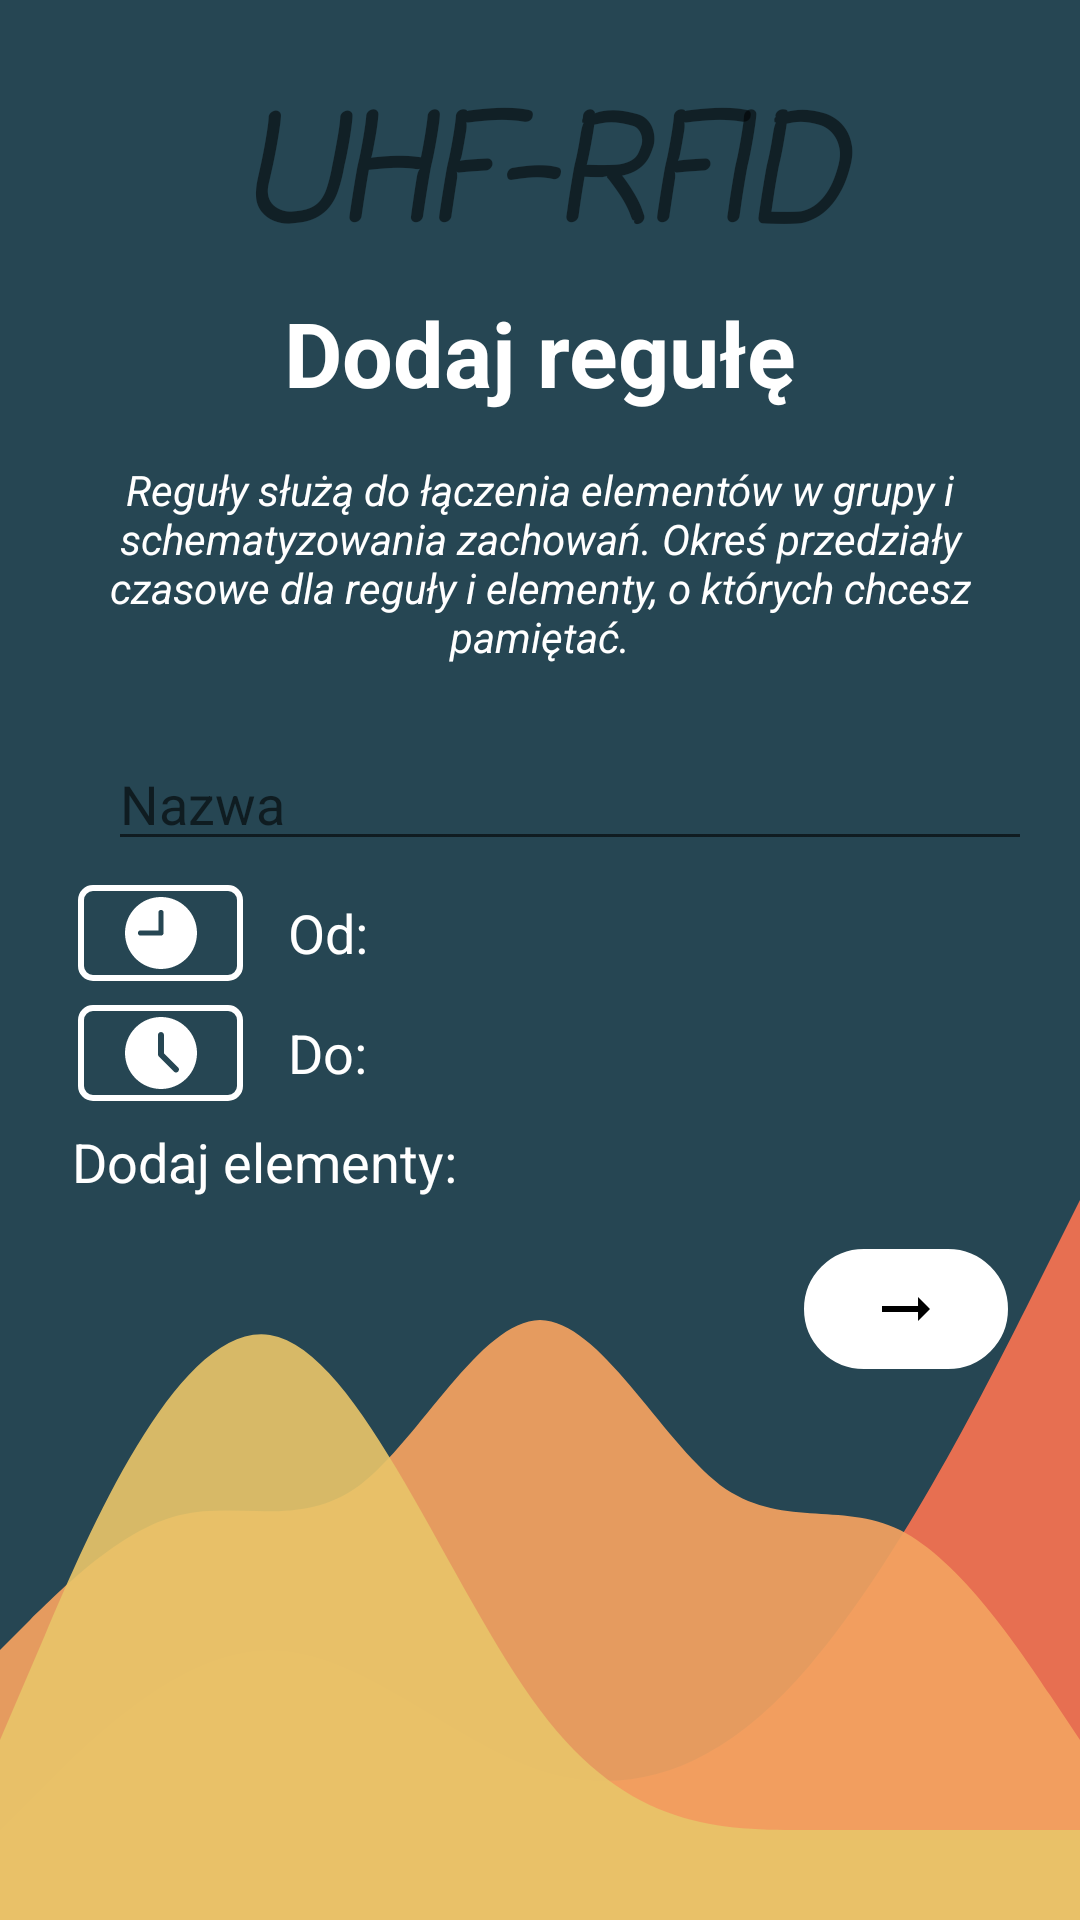

Here is an Android app screen rendered from its layout file. Give the layout XML and the strings, colors and styles it references.
<!-- AndroidManifest.xml: application theme Theme.UHFRFID -->
<!-- res/layout/activity_add_rule.xml -->
<?xml version="1.0" encoding="utf-8"?>
<androidx.constraintlayout.widget.ConstraintLayout xmlns:android="http://schemas.android.com/apk/res/android"
    xmlns:app="http://schemas.android.com/apk/res-auto"
    xmlns:tools="http://schemas.android.com/tools"
    android:layout_width="match_parent"
    android:layout_height="match_parent"
    android:background="@drawable/background"
    tools:context=".view.ui.addRule.AddRuleActivity">

    <TextView
        android:id="@+id/appname"
        android:layout_width="0dp"
        android:layout_height="wrap_content"
        android:layout_marginTop="24dp"
        android:fontFamily="casual"
        android:gravity="center"
        android:text="@string/app_name"
        android:textSize="48sp"
        android:textStyle="bold|italic"
        app:layout_constraintEnd_toEndOf="parent"
        app:layout_constraintStart_toStartOf="parent"
        app:layout_constraintTop_toTopOf="parent" />


    <TextView
        android:id="@+id/text_tit_rule"
        android:layout_width="0dp"
        android:layout_height="wrap_content"
        android:gravity="center_horizontal"
        android:text="@string/add_rule"
        android:textAlignment="center"
        android:textColor="@color/white"
        android:textSize="30sp"
        android:textStyle="bold"
        app:layout_constraintEnd_toEndOf="parent"
        app:layout_constraintHorizontal_bias="0.0"
        app:layout_constraintStart_toStartOf="parent"
        app:layout_constraintTop_toBottomOf="@+id/appname" />

    <TextView
        android:id="@+id/introduction"
        android:layout_width="0dp"
        android:layout_height="wrap_content"
        android:layout_marginStart="32dp"
        android:layout_marginTop="16dp"
        android:layout_marginEnd="32dp"
        android:gravity="center"
        android:text="@string/rule_intro"
        android:textColor="@color/white"
        android:textSize="14sp"
        android:textStyle="italic"
        app:layout_constraintEnd_toEndOf="parent"
        app:layout_constraintHorizontal_bias="0.2"
        app:layout_constraintStart_toStartOf="parent"
        app:layout_constraintTop_toBottomOf="@+id/text_tit_rule" />


    <ImageView
        android:id="@+id/imagePass"
        android:layout_width="wrap_content"
        android:layout_height="wrap_content"
        android:layout_marginStart="16dp"
        android:padding="10dp"
        app:layout_constraintStart_toStartOf="parent"
        app:layout_constraintTop_toTopOf="@+id/input_rule_name"
        app:srcCompat="@drawable/ic_dashboard_black_24dp" />

    <EditText
        android:id="@+id/input_rule_name"
        style="@style/ItemStyle"
        android:layout_width="0dp"
        android:layout_height="wrap_content"
        android:layout_marginTop="24dp"
        android:layout_marginEnd="16dp"
        android:ems="10"
        android:hint="@string/item_name"
        android:inputType="textEmailAddress"
        app:layout_constraintEnd_toEndOf="parent"
        app:layout_constraintHorizontal_bias="1.0"
        app:layout_constraintStart_toEndOf="@+id/imagePass"
        app:layout_constraintTop_toBottomOf="@+id/introduction" />

    <LinearLayout
        android:id="@+id/linearLayout"
        android:layout_width="match_parent"
        android:layout_height="wrap_content"
        android:layout_marginStart="16dp"
        android:layout_marginTop="8dp"
        android:layout_marginEnd="16dp"
        android:orientation="horizontal"
        app:layout_constraintEnd_toEndOf="parent"
        app:layout_constraintStart_toStartOf="parent"
        app:layout_constraintTop_toBottomOf="@+id/input_rule_name">

        <ImageButton
            android:id="@+id/button_start_time"
            android:layout_width="55dp"
            android:layout_height="match_parent"
            android:layout_marginStart="10dp"
            android:background="@drawable/edge"
            android:contentDescription="@string/icon"
            android:gravity="center"
            android:paddingTop="4dp"
            android:paddingBottom="4dp"
            android:src="@drawable/ic_time" />

        <TextView
            android:layout_width="wrap_content"
            android:layout_height="match_parent"
            android:gravity="center"
            android:paddingStart="15dp"
            android:paddingEnd="15dp"
            android:text="@string/start"
            android:textColor="@color/white"
            android:textSize="18sp" />

        <TextView
            android:id="@+id/text_start_time"
            android:layout_width="wrap_content"
            android:layout_height="match_parent"
            android:gravity="center"
            android:textColor="@color/white"
            android:textSize="20sp" />

    </LinearLayout>

    <LinearLayout
        android:id="@+id/linearLayout2"
        android:layout_width="match_parent"
        android:layout_height="wrap_content"
        android:layout_marginStart="16dp"
        android:layout_marginTop="8dp"
        android:layout_marginEnd="16dp"
        android:orientation="horizontal"
        app:layout_constraintEnd_toEndOf="parent"
        app:layout_constraintStart_toStartOf="parent"
        app:layout_constraintTop_toBottomOf="@+id/linearLayout">

        <ImageButton
            android:id="@+id/button_stop_time"
            android:layout_width="55dp"
            android:layout_height="match_parent"
            android:layout_marginStart="10dp"
            android:background="@drawable/edge"
            android:contentDescription="@string/icon"
            android:gravity="center"
            android:paddingTop="4dp"
            android:paddingBottom="4dp"
            android:src="@drawable/ic_clock" />

        <TextView
            android:layout_width="wrap_content"
            android:layout_height="match_parent"
            android:gravity="center"
            android:paddingStart="15dp"
            android:paddingEnd="15dp"
            android:text="@string/stop"
            android:textColor="@color/white"
            android:textSize="18sp" />

        <TextView
            android:id="@+id/text_stop_time"
            android:layout_width="wrap_content"
            android:layout_height="match_parent"
            android:gravity="center"
            android:textColor="@color/white"
            android:textSize="20sp" />
    </LinearLayout>

    <TextView
        android:id="@+id/textView"
        android:layout_width="0dp"
        android:layout_height="wrap_content"
        android:layout_marginStart="24dp"
        android:layout_marginTop="8dp"
        android:layout_marginEnd="16dp"
        android:gravity="center_vertical"
        android:text="@string/elements"
        android:textColor="@color/white"
        android:textSize="18sp"
        app:layout_constraintEnd_toEndOf="parent"
        app:layout_constraintHorizontal_bias="0.0"
        app:layout_constraintStart_toStartOf="parent"
        app:layout_constraintTop_toBottomOf="@+id/linearLayout2" />

    <LinearLayout
        android:id="@+id/checkbox_layout"
        android:layout_width="0dp"
        android:layout_height="wrap_content"
        android:layout_marginStart="24dp"
        android:layout_marginTop="1dp"
        android:layout_marginEnd="16dp"
        android:orientation="vertical"
        app:layout_constraintEnd_toEndOf="parent"
        app:layout_constraintStart_toStartOf="parent"
        app:layout_constraintTop_toBottomOf="@+id/textView" />

    <ImageButton
        android:id="@+id/button_add_rule"
        style="@style/ButtonStyleSignIn"
        android:layout_width="68dp"
        android:layout_height="40dp"
        android:layout_marginTop="16dp"
        android:layout_marginEnd="24dp"
        android:foreground="@color/transpa"
        app:layout_constraintEnd_toEndOf="parent"
        app:layout_constraintTop_toBottomOf="@+id/checkbox_layout"
        app:srcCompat="@drawable/ic_baseline_arrow_right_alt_24" />



</androidx.constraintlayout.widget.ConstraintLayout>
<!-- resources referenced by this layout -->
<resources>
  <color name="transpa">@android:color/transparent</color>
  <color name="white">#FFFFFFFF</color>
  <!-- drawable background (drawable) -->
  <?xml version="1.0" encoding="utf-8"?>
  <layer-list xmlns:android="http://schemas.android.com/apk/res/android">
  
      <item android:drawable="@drawable/dark"/>
      <item
          android:drawable="@drawable/ic_wave_1"
          android:gravity="bottom"/>
  </layer-list>
  <!-- drawable edge (drawable) -->
  <?xml version="1.0" encoding="utf-8"?>
  <selector xmlns:android="http://schemas.android.com/apk/res/android">
      <item>
          <shape android:shape="rectangle">
              <solid android:color="@color/transpa"/>
              <stroke android:color="#FFFFFF" android:width="2dp" />
  
              <corners android:radius="4dp" />
          </shape>
      </item>
  </selector>
  <!-- drawable ic_baseline_arrow_right_alt_24 (drawable) -->
  <vector xmlns:android="http://schemas.android.com/apk/res/android"
      android:width="24dp"
      android:height="24dp"
      android:viewportWidth="24"
      android:viewportHeight="24">
    <path
        android:fillColor="#000000"
        android:pathData="M16.01,11H4v2h12.01v3L20,12l-3.99,-4z"/>
  </vector>
  <string name="add_rule">Dodaj regułę</string>
  <string name="app_name">UHF-RFID</string>
  <string name="elements">Dodaj elementy:</string>
  <string name="icon">ikona</string>
  
      //create profile
  <string name="item_name">Nazwa</string>
  <string name="rule_intro">Reguły służą do łączenia elementów w grupy i schematyzowania zachowań. Okreś przedziały czasowe dla reguły i elementy, o których chcesz pamiętać.</string>
  <string name="start">Od:</string>
  <string name="stop">Do:</string>
  <style name="ButtonStyleSignIn">
          <item name="android:background">@drawable/rounded_button</item>
          <item name="android:foreground">@drawable/rounded_button</item>
          <item name="android:textSize">18dp</item>
          <item name="android:textColor">@color/bluudark</item>
          <item name="android:layout_width">250dp</item>
      </style>
  <style name="ItemStyle">
          <item name="android:layout_gravity">center</item>
          <item name="android:layout_height">44dp</item>
          <item name="android:layout_width">match_parent</item>
          <item name="android:textColor">@color/white</item>
      </style>
  <style name="Theme.UHFRFID" parent="Theme.MaterialComponents.DayNight.DarkActionBar">
          
          <item name="colorPrimary">@color/purple_500</item>
          <item name="colorPrimaryVariant">@color/purple_700</item>
          <item name="colorOnPrimary">@color/white</item>
          
          <item name="colorSecondary">@color/teal_200</item>
          <item name="colorSecondaryVariant">@color/teal_700</item>
          <item name="colorOnSecondary">@color/white</item>
          
          <item name="android:statusBarColor" tools:targetApi="l">?attr/colorPrimaryVariant</item>
          
      </style>
  <!-- drawable dark (drawable) -->
  <?xml version="1.0" encoding="utf-8"?>
  <shape xmlns:android="http://schemas.android.com/apk/res/android">
  
      <gradient
          android:startColor="#264653"
          android:endColor="#264653"
          android:angle="180" />
      <size
          android:width="25dp"
          android:height="25dp"/>
  
  
  
  </shape>
  <!-- drawable rounded_button (drawable) -->
  <?xml version="1.0" encoding="utf-8"?>
  <selector xmlns:android="http://schemas.android.com/apk/res/android">
  <item>
          <shape android:shape="rectangle">
                  <solid android:color="#FFFFFF"/>
                  <stroke android:color="#FFFFFF" android:width="2dp" />
  
                  <corners android:radius="45dp" />
          </shape>
  </item>
  </selector>
  <color name="bluudark">#264653</color>
  <color name="purple_500">#FF6200EE</color>
  <color name="purple_700">#FF3700B3</color>
  <color name="teal_200">#FF03DAC5</color>
  <color name="teal_700">#FF018786</color>
</resources>
